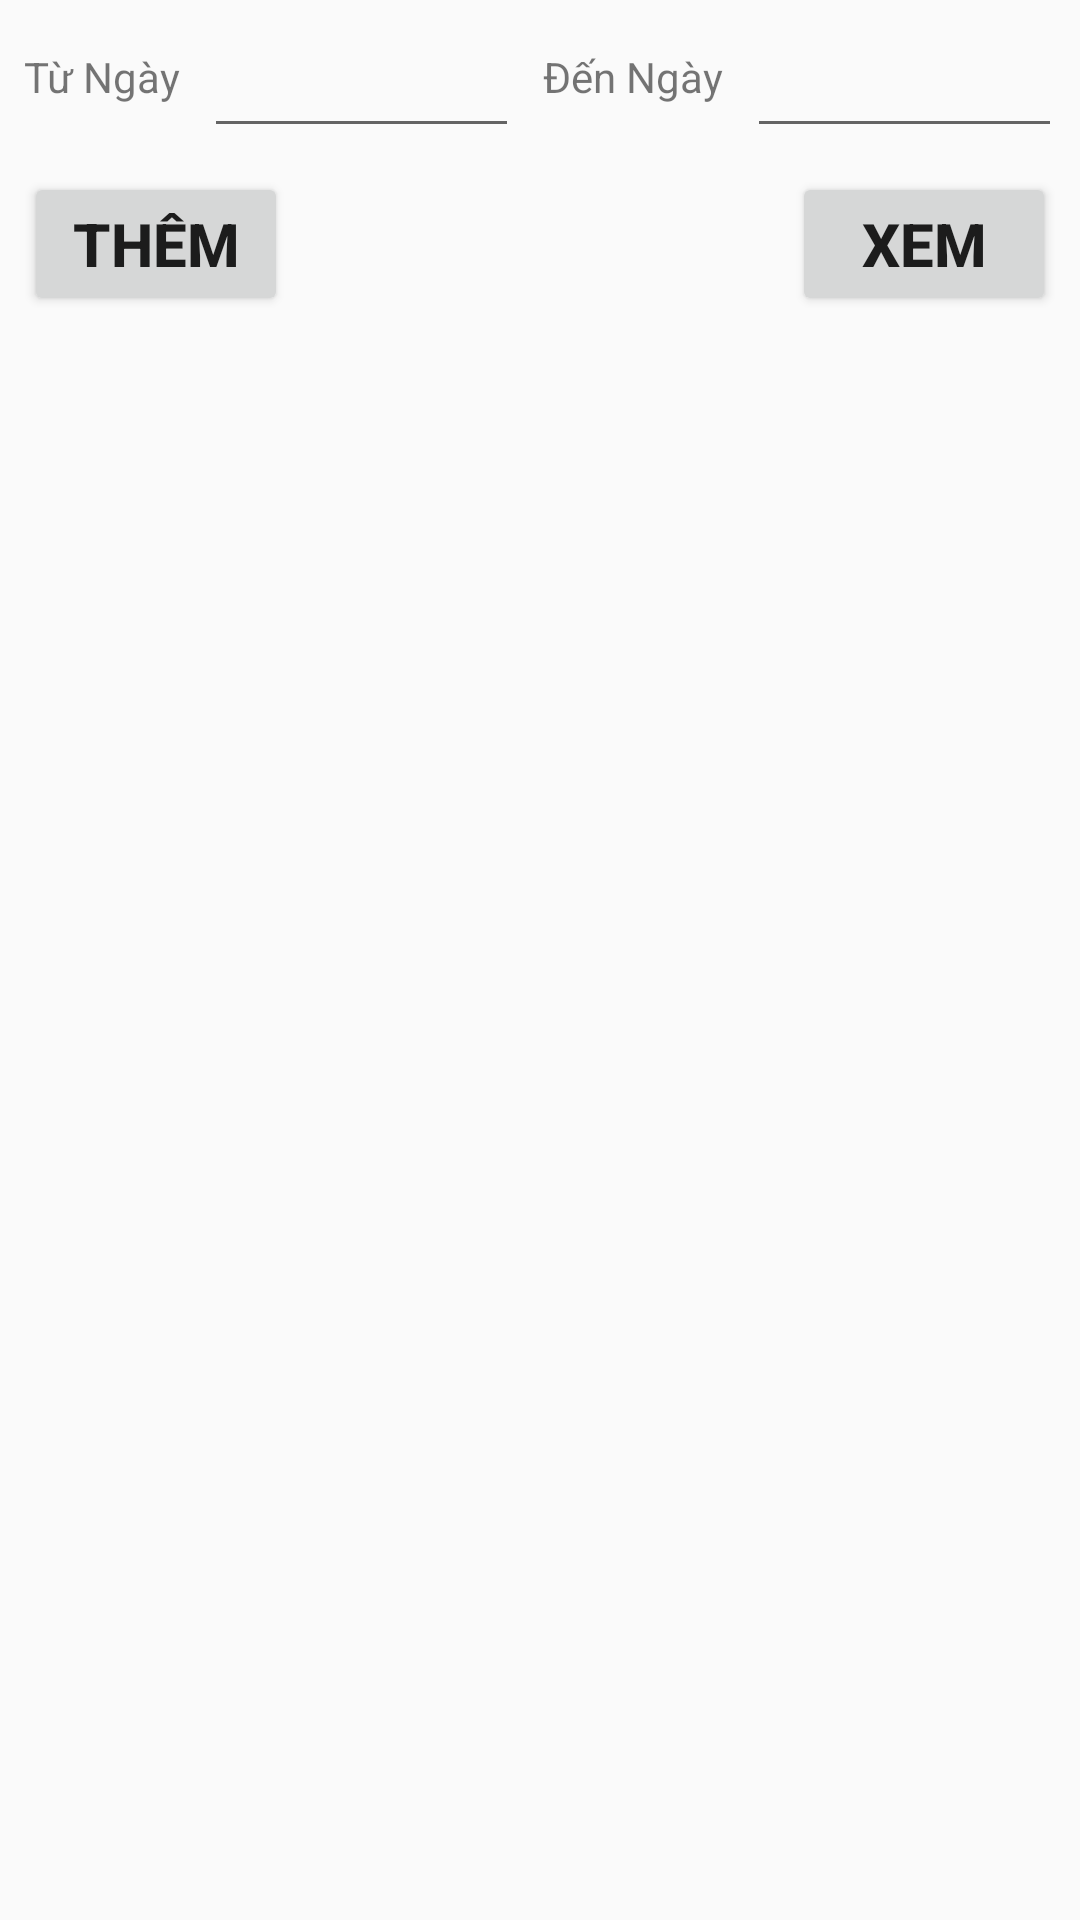

Android layout source for this screen:
<!-- AndroidManifest.xml: application theme AppTheme -->
<!-- res/layout/activity_nop_tien.xml -->
<?xml version="1.0" encoding="utf-8"?>
<androidx.constraintlayout.widget.ConstraintLayout xmlns:android="http://schemas.android.com/apk/res/android"
    xmlns:app="http://schemas.android.com/apk/res-auto"
    xmlns:tools="http://schemas.android.com/tools"
    android:layout_width="match_parent"
    android:layout_height="match_parent"
    tools:context=".Doi.ActivityNopTien">

    <TextView
        android:id="@+id/textView24"
        android:layout_width="wrap_content"
        android:layout_height="wrap_content"
        android:layout_marginStart="8dp"
        android:layout_marginLeft="8dp"
        android:layout_marginTop="8dp"
        android:text="Từ Ngày"
        app:layout_constraintStart_toStartOf="parent"
        app:layout_constraintTop_toTopOf="@+id/edtFromDate" />

    <EditText
        android:id="@+id/edtFromDate"
        android:layout_width="wrap_content"
        android:layout_height="wrap_content"
        android:layout_marginStart="8dp"
        android:layout_marginLeft="8dp"
        android:layout_marginTop="8dp"
        android:ems="5"
        android:inputType="date"
        app:layout_constraintStart_toEndOf="@+id/textView24"
        app:layout_constraintTop_toTopOf="parent" />

    <TextView
        android:id="@+id/textView71"
        android:layout_width="wrap_content"
        android:layout_height="wrap_content"
        android:layout_marginStart="8dp"
        android:layout_marginLeft="8dp"
        android:layout_marginTop="8dp"
        android:text="Đến Ngày"
        app:layout_constraintStart_toEndOf="@+id/edtFromDate"
        app:layout_constraintTop_toTopOf="@+id/edtToDate" />

    <EditText
        android:id="@+id/edtToDate"
        android:layout_width="wrap_content"
        android:layout_height="wrap_content"
        android:layout_marginStart="8dp"
        android:layout_marginLeft="8dp"
        android:ems="5"
        android:inputType="date"
        app:layout_constraintStart_toEndOf="@+id/textView71"
        app:layout_constraintTop_toTopOf="@+id/edtFromDate" />

    <Button
        android:id="@+id/btnXem"
        style="@style/ButtonThuTien"
        android:layout_width="wrap_content"
        android:layout_height="wrap_content"
        android:layout_marginTop="8dp"
        android:layout_marginEnd="8dp"
        android:layout_marginRight="8dp"
        android:text="Xem"
        app:layout_constraintEnd_toEndOf="parent"
        app:layout_constraintTop_toBottomOf="@+id/edtFromDate" />

    <Button
        android:id="@+id/btnThem"
        style="@style/ButtonThuTien"
        android:layout_width="wrap_content"
        android:layout_height="wrap_content"
        android:layout_marginStart="8dp"
        android:layout_marginLeft="8dp"
        android:layout_marginTop="8dp"
        android:text="Thêm"
        app:layout_constraintStart_toStartOf="parent"
        app:layout_constraintTop_toBottomOf="@+id/edtToDate" />

    <ListView
        android:id="@+id/lstView"
        android:layout_width="0dp"
        android:layout_height="0dp"
        android:layout_marginTop="8dp"
        android:layout_marginBottom="8dp"
        app:layout_constraintBottom_toBottomOf="parent"
        app:layout_constraintEnd_toEndOf="parent"
        app:layout_constraintStart_toStartOf="parent"
        app:layout_constraintTop_toBottomOf="@+id/btnXem" />
</androidx.constraintlayout.widget.ConstraintLayout>
<!-- resources referenced by this layout -->
<resources>
  <style name="ButtonThuTien">
          <item name="android:textSize">20sp</item>
          <item name="android:textStyle">bold</item>
      </style>
  <style name="AppTheme" parent="Theme.AppCompat.Light.DarkActionBar">
          
          <item name="colorPrimary">@color/colorPrimary</item>
          <item name="colorPrimaryDark">@color/colorPrimaryDark</item>
          <item name="colorAccent">@color/colorAccent</item>
  
          
          <item name="android:spinnerItemStyle">
              @style/spinnerItemStyle
          </item>
          
          <item name="spinnerDropDownItemStyle">
              @style/spinnerDropDownItemStyle
          </item>
  
          
          <item name="android:itemTextAppearance">@style/popupMenuTextApearance</item>
  
      </style>
  <color name="colorPrimary">#3F51B5</color>
  <color name="colorPrimaryDark">#303F9F</color>
  <color name="colorAccent">#FF4081</color>
  <style name="spinnerItemStyle">
          <item name="android:textSize">16sp</item>
          <item name="android:textStyle">bold</item>
      </style>
  <style name="spinnerDropDownItemStyle">
          <item name="android:textSize">16sp</item>
          <item name="android:textStyle">bold</item>
      </style>
  <style name="popupMenuTextApearance" parent="@android:style/TextAppearance.Widget.IconMenu.Item">
          <item name="android:textColor">@color/colorText</item>
          <item name="android:textStyle">bold</item>
      </style>
  <color name="colorText">#020202</color>
</resources>
